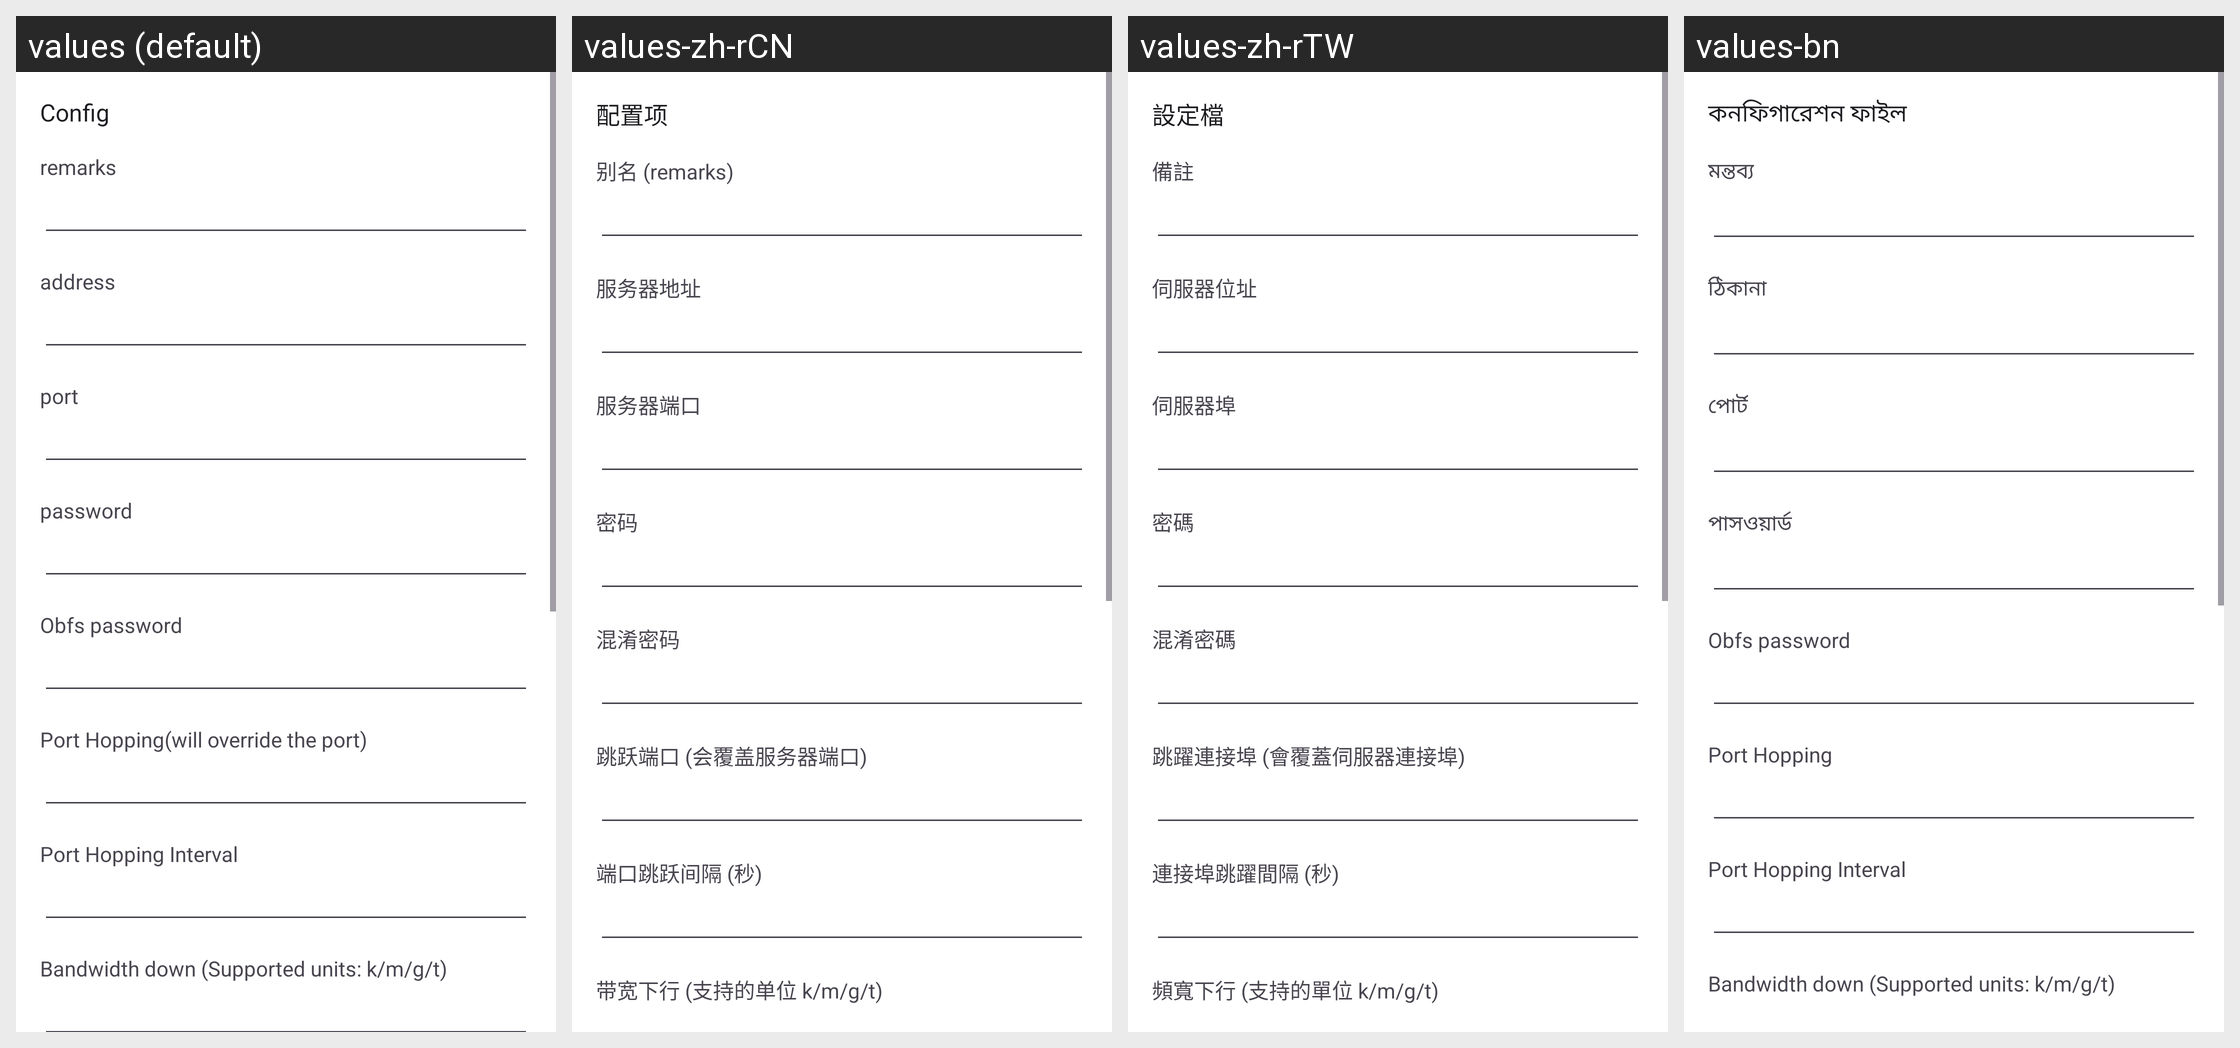

Strings drawn on this Android screen and how each of the app's shown locales translates them:
Android screen res/layout/activity_server_hysteria2.xml rendered under 4 locales, left to right: values (default), values-zh-rCN, values-zh-rTW, values-bn. Device: Nexus 5 (rendered at 1080×1920; each locale shown at half size, 540×960, under a caption strip naming it); theme AppThemeDayNight.NoActionBar.
Other locales in the repository, not shown: values-ar, values-bqi-rIR, values-fa, values-ru, values-vi.
Strings drawn on this screen, with the default value and each locale's value (text and hints the layout hard-codes, and strings that could not be matched under every locale, appear in the picture but are not listed):

server_lab_id3
  values: password
  values-zh-rCN: 密码
  values-zh-rTW: 密碼
  values-bn: পাসওয়ার্ড

server_obfs_password
  values: Obfs password
  values-zh-rCN: 混淆密码
  values-zh-rTW: 混淆密碼
  values-bn: Obfs password

server_lab_port_hop
  values: Port Hopping(will override the port)
  values-zh-rCN: 跳跃端口 (会覆盖服务器端口)
  values-zh-rTW: 跳躍連接埠 (會覆蓋伺服器連接埠)
  values-bn: Port Hopping

server_lab_port_hop_interval
  values: Port Hopping Interval
  values-zh-rCN: 端口跳跃间隔 (秒)
  values-zh-rTW: 連接埠跳躍間隔 (秒)
  values-bn: Port Hopping Interval

server_lab_bandwidth_down
  values: Bandwidth down (Supported units: k/m/g/t)
  values-zh-rCN: 带宽下行 (支持的单位 k/m/g/t)
  values-zh-rTW: 頻寬下行 (支持的單位 k/m/g/t)
  values-bn: Bandwidth down (Supported units: k/m/g/t)

title_server
  values: Config
  values-zh-rCN: 配置项
  values-zh-rTW: 設定檔
  values-bn: কনফিগারেশন ফাইল

server_lab_remarks
  values: remarks
  values-zh-rCN: 别名 (remarks)
  values-zh-rTW: 備註
  values-bn: মন্তব্য

server_lab_address3
  values: address
  values-zh-rCN: 服务器地址
  values-zh-rTW: 伺服器位址
  values-bn: ঠিকানা

server_lab_port3
  values: port
  values-zh-rCN: 服务器端口
  values-zh-rTW: 伺服器埠
  values-bn: পোর্ট
